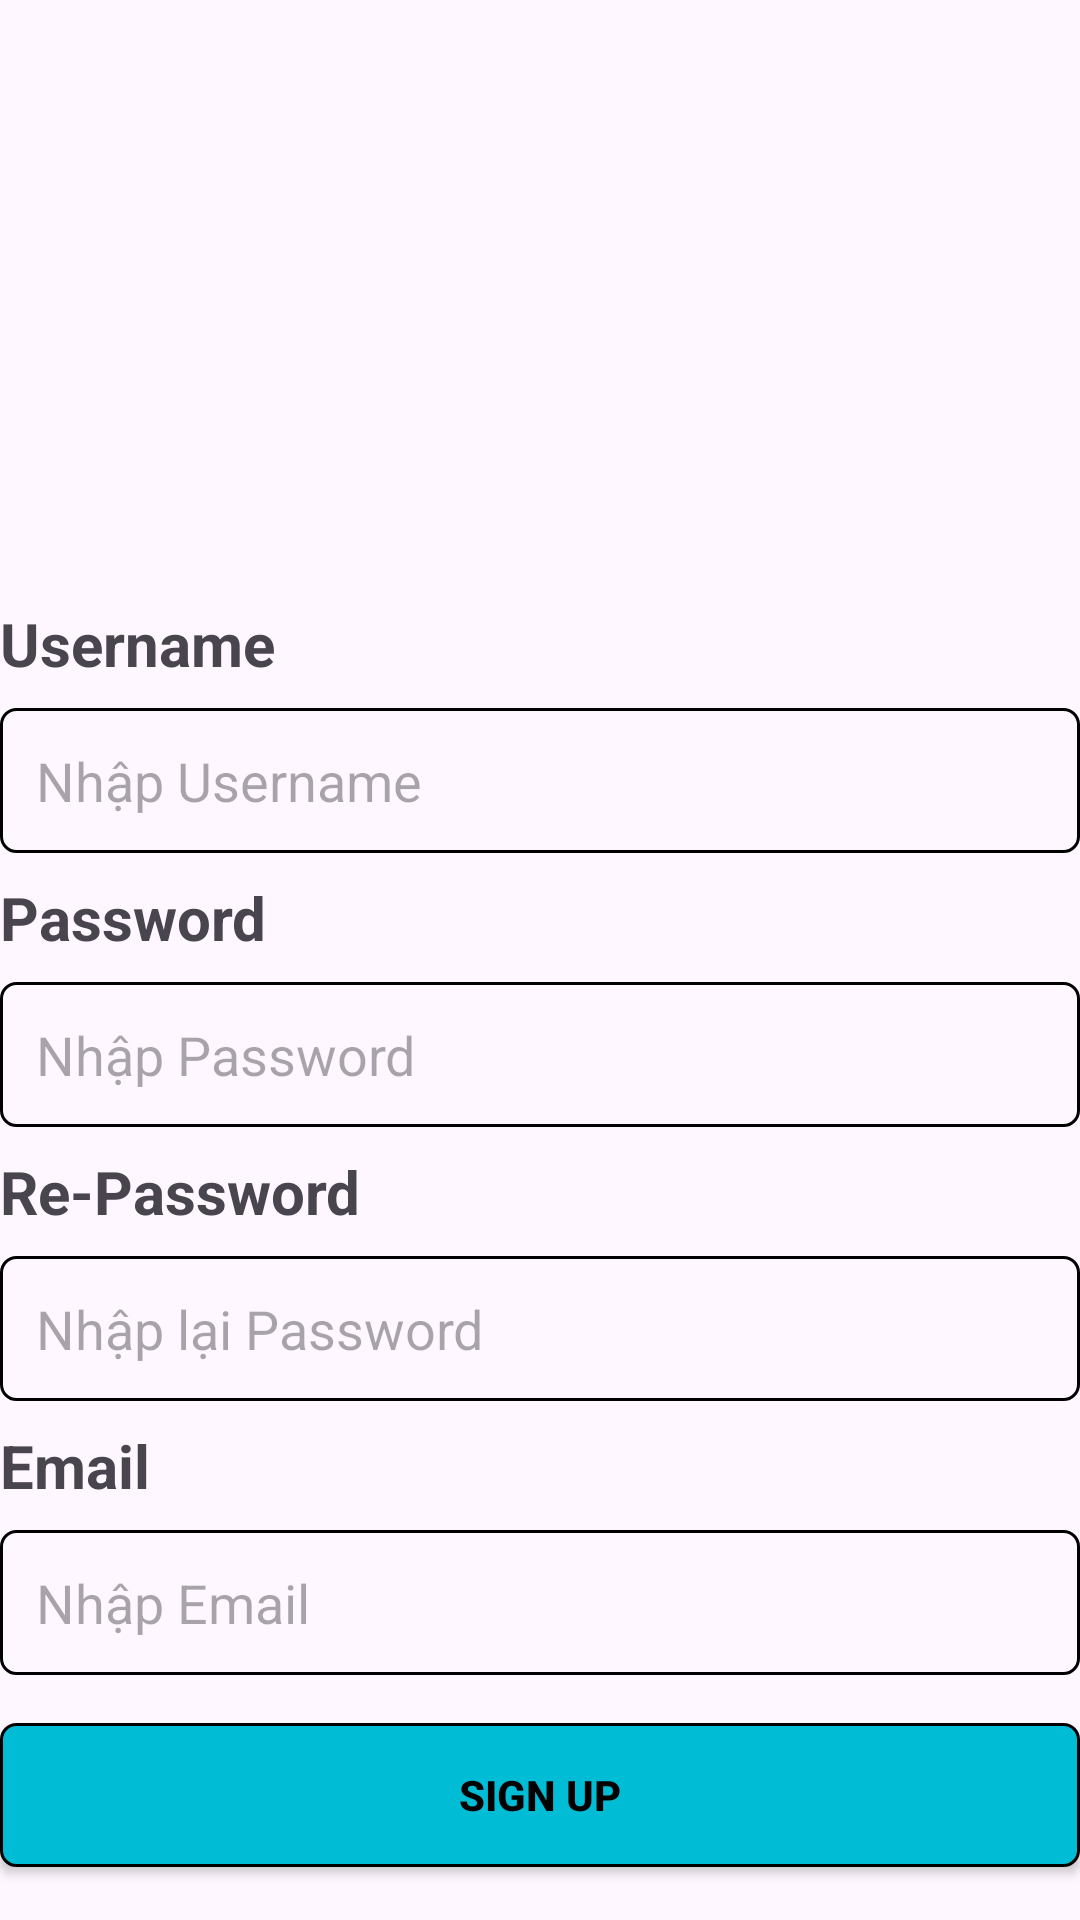

Produce the Android XML layout that renders to this screen, including the resource entries it uses.
<!-- AndroidManifest.xml: application theme Theme.DuAnMau2 -->
<!-- res/layout/activity_register.xml -->
<?xml version="1.0" encoding="utf-8"?>
<LinearLayout xmlns:android="http://schemas.android.com/apk/res/android"
    xmlns:app="http://schemas.android.com/apk/res-auto"
    xmlns:tools="http://schemas.android.com/tools"
    android:layout_width="match_parent"
    android:layout_height="match_parent"
    android:orientation="vertical"
    android:gravity="center"
    android:layout_margin="10dp"
    tools:context=".LoginActivity">

    <ImageView
        android:layout_width="wrap_content"
        android:layout_height="201dp"
        android:src="@mipmap/h1" />

    <TextView
        android:layout_width="match_parent"
        android:layout_height="wrap_content"
        android:text="Username"
        android:textStyle="bold"
        android:textSize="20sp"/>

    <EditText
        android:id="@+id/edtUser"
        android:layout_width="match_parent"
        android:layout_height="wrap_content"
        android:hint="Nhập Username"
        android:inputType="text"
        android:background="@drawable/edit_text"
        android:padding="12dp"
        android:layout_marginTop="8dp"
        android:layout_marginBottom="8dp"/>

    <TextView
        android:layout_width="match_parent"
        android:layout_height="wrap_content"
        android:text="Password"
        android:textStyle="bold"
        android:textSize="20sp"/>

    <EditText
        android:id="@+id/edtPass"
        android:layout_width="match_parent"
        android:layout_height="wrap_content"
        android:hint="Nhập Password"
        android:inputType="text"
        android:background="@drawable/edit_text"
        android:padding="12dp"
        android:layout_marginTop="8dp"
        android:layout_marginBottom="8dp"/>

    <TextView
        android:layout_width="match_parent"
        android:layout_height="wrap_content"
        android:text="Re-Password"
        android:textStyle="bold"
        android:textSize="20sp"/>

    <EditText
        android:id="@+id/edtRePass"
        android:layout_width="match_parent"
        android:layout_height="wrap_content"
        android:hint="Nhập lại Password"
        android:inputType="text"
        android:background="@drawable/edit_text"
        android:padding="12dp"
        android:layout_marginTop="8dp"
        android:layout_marginBottom="8dp"/>

    <TextView
        android:layout_width="match_parent"
        android:layout_height="wrap_content"
        android:text="Email"
        android:textStyle="bold"
        android:textSize="20sp"/>

    <EditText
        android:id="@+id/edtEmail"
        android:layout_width="match_parent"
        android:layout_height="wrap_content"
        android:hint="Nhập Email"
        android:inputType="text"
        android:background="@drawable/edit_text"
        android:padding="12dp"
        android:layout_marginTop="8dp"
        android:layout_marginBottom="8dp"/>

    <Button
        android:id="@+id/btnRegister"
        android:layout_width="match_parent"
        android:layout_height="wrap_content"
        android:textStyle="bold"
        android:textAllCaps="true"
        app:backgroundTint="@null"
        android:background="@drawable/btn"
        android:text="Sign Up"
        android:textColor="@color/black"
        android:padding="12dp"
        android:layout_marginTop="8dp"
        android:layout_marginBottom="8dp"/>



    <TextView
        android:id="@+id/txtLogin"
        android:layout_width="wrap_content"
        android:layout_height="wrap_content"
        android:layout_marginTop="10dp"
        android:text="@string/Login"/>
</LinearLayout>
<!-- resources referenced by this layout -->
<resources>
  <!-- drawable btn (drawable) -->
  <?xml version="1.0" encoding="utf-8"?>
  <shape xmlns:android="http://schemas.android.com/apk/res/android">
      <stroke
          android:width="1dp"
          android:color="@color/black"/>
      <solid android:color="#00BCD4"/>
      <corners android:radius="5dp"/>
  </shape>
  <!-- drawable edit_text (drawable) -->
  <?xml version="1.0" encoding="utf-8"?>
  <shape xmlns:android="http://schemas.android.com/apk/res/android">
  
      <stroke
          android:width="1dp"
          android:color="@color/black"/>
      <padding
          android:bottom="10dp"
          android:top="10dp"
          android:right="10dp"
          android:left="10dp"/>
      <corners android:radius="5dp"/>
  </shape>
  <string name="Login">Already have an account? <b>Login</b></string>
  <style name="Theme.DuAnMau2" parent="Base.Theme.DuAnMau2" />
  <style name="Base.Theme.DuAnMau2" parent="Theme.Material3.DayNight.NoActionBar">
          
          
      </style>
  <!-- not gathered from this repository: default colours our renderer supplied (Android Studio template values) -->
  <color name="black">#FF000000</color>
</resources>
